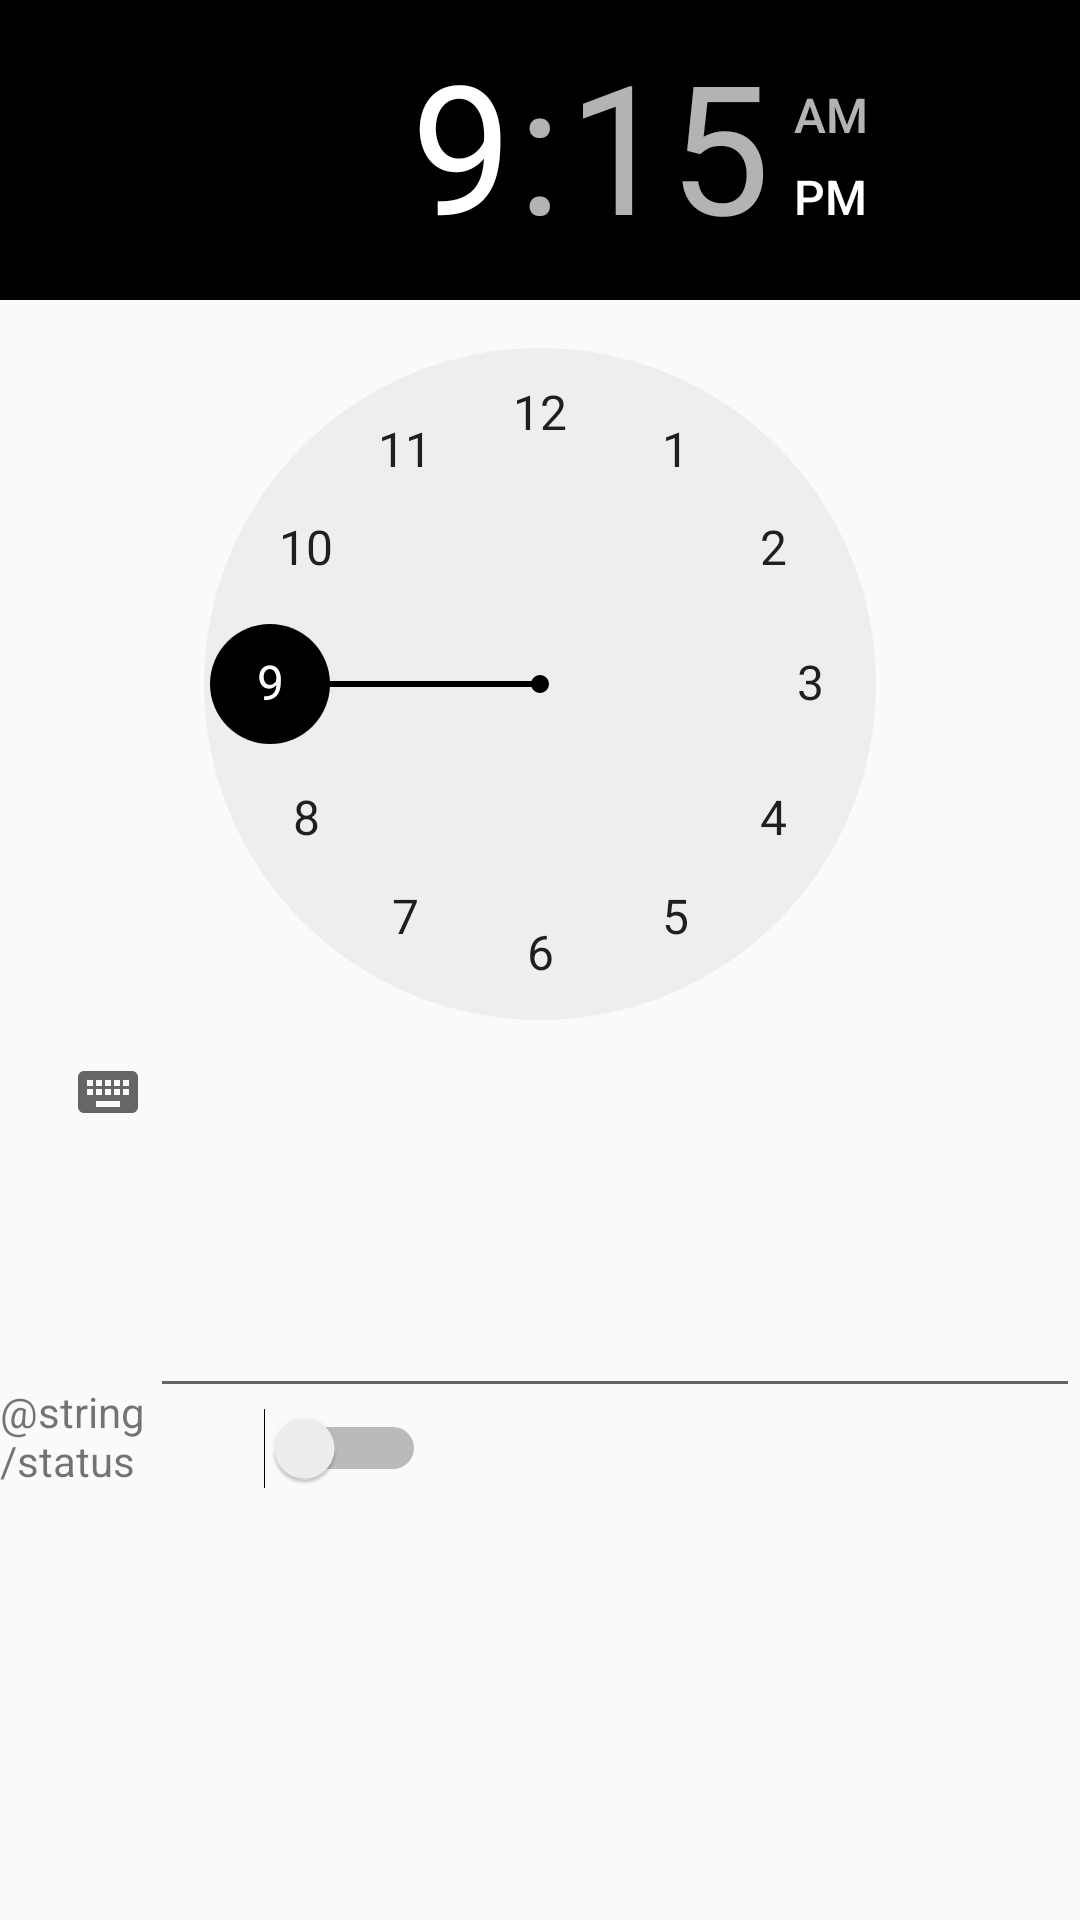

The Android layout XML behind this screen, and the referenced resources:
<!-- AndroidManifest.xml: application theme AppTheme -->
<!-- res/layout/dialog.xml -->
<?xml version="1.0" encoding="utf-8"?>
<RelativeLayout
    xmlns:android="http://schemas.android.com/apk/res/android"
    android:id="@+id/time_picker_in_dialog"
    android:layout_width="match_parent"
    android:layout_height="match_parent">


    <TimePicker
        android:id="@+id/time_picker_dialog_1"
        android:layout_width="match_parent"
        android:layout_height="wrap_content"
        android:layout_alignParentTop="true"
        android:layout_alignParentLeft="true"
        android:layout_alignParentStart="true">

    </TimePicker>

    <ImageView
        android:id="@+id/image_dialog"
        android:layout_width="wrap_content"
        android:layout_height="wrap_content"
        android:src="@drawable/ic_action_text"
        android:layout_alignBottom="@+id/editText"
        android:layout_alignParentLeft="true"
        android:layout_alignParentStart="true"
        android:layout_alignTop="@+id/editText"
        android:layout_toLeftOf="@+id/editText"
        android:layout_toStartOf="@+id/editText" />

    <EditText
        android:layout_width="310dp"
        android:layout_height="wrap_content"
        android:layout_marginTop="40dp"
        android:id="@+id/editText"
        android:layout_below="@+id/time_picker_dialog_1"
        android:layout_alignParentRight="true"
        android:layout_alignParentEnd="true" />

    <TextView
        android:layout_width="wrap_content"
        android:layout_height="wrap_content"
        android:text="@string/status"
        android:layout_alignBottom="@+id/switch_dialog_on_off"
        android:layout_toLeftOf="@+id/switch_dialog_on_off"
        android:layout_toStartOf="@+id/switch_dialog_on_off" />

    <Switch
        android:layout_width="wrap_content"
        android:layout_height="wrap_content"
        android:id="@+id/switch_dialog_on_off"
        android:layout_below="@+id/editText"
        android:layout_toRightOf="@+id/image_dialog"
        android:layout_toEndOf="@+id/image_dialog"
        android:layout_marginLeft="38dp"
        android:layout_marginStart="38dp" />


</RelativeLayout>
<!-- resources referenced by this layout -->
<resources>
  <style name="AppTheme" parent="Theme.AppCompat.Light.DarkActionBar">
          
          <item name="colorPrimary">@color/colorGray</item>
          <item name="colorPrimaryDark">@color/colorGray</item>
          <item name="colorAccent">@color/colorBlack</item>
      </style>
  <color name="colorGray">#BEBEBE</color>
  <color name="colorBlack">#000000</color>
</resources>
